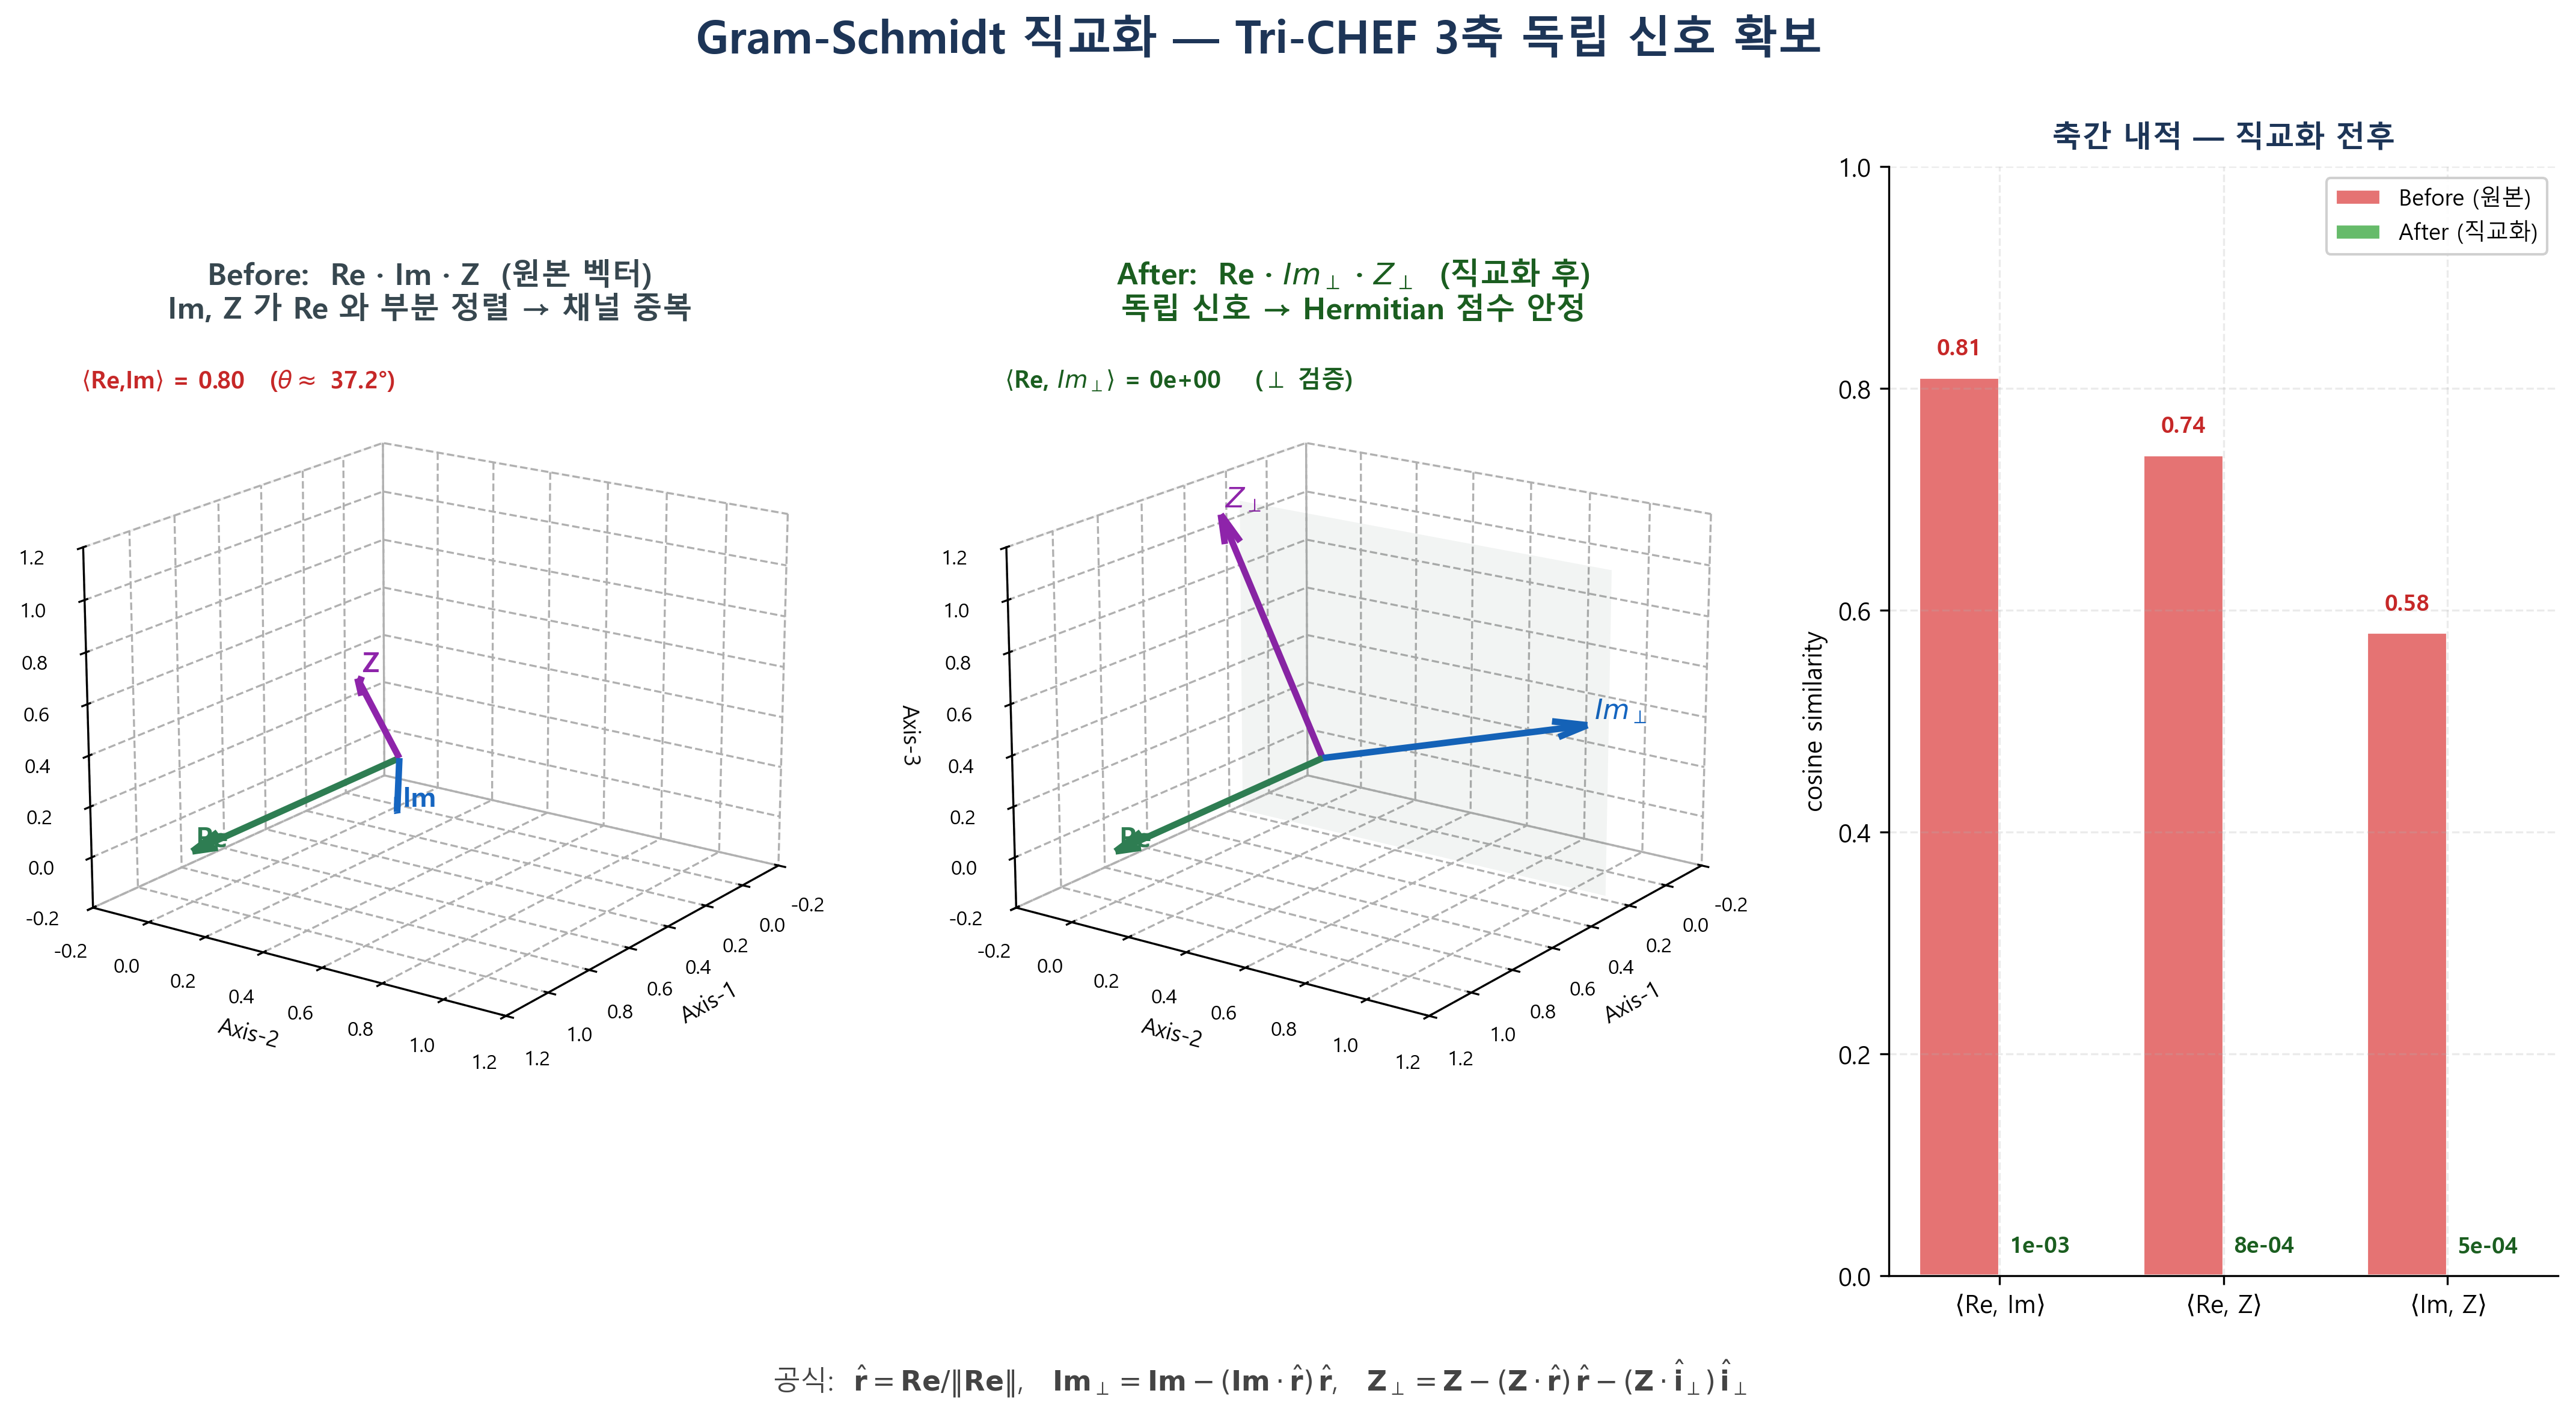

Write Python code to recreate this figure.
"""fig04: Gram-Schmidt 직교화 — 3D + 2D 보조.

Re/Im/Z 원본 벡터 → Im_⊥, Z_⊥ 직교화 후. 좌측 3D, 우측 직교성 verification 2D.
"""
from __future__ import annotations

import matplotlib.pyplot as plt
from mpl_toolkits.mplot3d import Axes3D  # noqa
from mpl_toolkits.mplot3d.art3d import Poly3DCollection
import numpy as np

import _common as C
C.setup_style()


def gram_schmidt_3(re, im, z):
    """간단 GS — Re 정규화, Im⊥ = Im - (Im·Re_hat)Re_hat, Z⊥ = Z - (Z·Re_hat)Re_hat
    - (Z·Im⊥_hat)Im⊥_hat
    """
    rh = re / np.linalg.norm(re)
    im_p = im - (im @ rh) * rh
    im_ph = im_p / np.linalg.norm(im_p)
    z_p = z - (z @ rh) * rh - (z @ im_ph) * im_ph
    return rh, im_p / np.linalg.norm(im_p), z_p / np.linalg.norm(z_p)


def draw_arrow_3d(ax, origin, vec, color, label=None, lw=2.6, alpha=1.0,
                  ls="-", labelpad=0.06):
    a = np.array(origin); b = np.array(origin) + np.array(vec)
    ax.quiver(a[0], a[1], a[2], vec[0], vec[1], vec[2],
              color=color, linewidth=lw, arrow_length_ratio=0.12,
              alpha=alpha, linestyle=ls)
    if label:
        ax.text(b[0] + labelpad, b[1] + labelpad, b[2] + labelpad,
                label, fontsize=11, fontweight="bold", color=color)


def panel_before(ax):
    ax.set_title("Before:  Re · Im · Z  (원본 벡터)\n"
                 "Im, Z 가 Re 와 부분 정렬 → 채널 중복",
                 fontsize=12, color="#37474F")

    re = np.array([1.0, 0.0, 0.0])
    im = np.array([0.78, 0.55, 0.22])  # Re 와 부분 정렬
    z  = np.array([0.62, 0.30, 0.62])  # Re/Im 와 부분 정렬

    draw_arrow_3d(ax, [0,0,0], re, C.AXIS_COLORS["Re"], "Re")
    draw_arrow_3d(ax, [0,0,0], im, C.AXIS_COLORS["Im"], "Im")
    draw_arrow_3d(ax, [0,0,0], z,  C.AXIS_COLORS["Z"],  "Z")

    # Re·Im 사잇각 표기
    cos_re_im = (re @ im) / (np.linalg.norm(re) * np.linalg.norm(im))
    ang = np.degrees(np.arccos(cos_re_im))
    ax.text2D(0.05, 0.93,
              r"$\langle$Re,Im$\rangle$ = " f"{cos_re_im:.2f}"
              r"   ($\theta \approx$ " f"{ang:.1f}°)",
              transform=ax.transAxes, fontsize=9.5,
              color="#C62828", fontweight="bold")

    _setup_axes(ax)


def panel_after(ax):
    ax.set_title("After:  Re · $Im_\\perp$ · $Z_\\perp$  (직교화 후)\n"
                 "독립 신호 → Hermitian 점수 안정",
                 fontsize=12, color="#1B5E20")

    re = np.array([1.0, 0.0, 0.0])
    im = np.array([0.78, 0.55, 0.22])
    z  = np.array([0.62, 0.30, 0.62])

    rh, ip, zp = gram_schmidt_3(re, im, z)
    draw_arrow_3d(ax, [0,0,0], rh, C.AXIS_COLORS["Re"], "Re")
    draw_arrow_3d(ax, [0,0,0], ip, C.AXIS_COLORS["Im"], "$Im_\\perp$")
    draw_arrow_3d(ax, [0,0,0], zp, C.AXIS_COLORS["Z"],  "$Z_\\perp$")

    # 직교 평면 음영 표시 (Re 에 수직)
    yy, zz = np.meshgrid(np.linspace(-0.3, 1.0, 2), np.linspace(-0.3, 1.0, 2))
    xx = np.zeros_like(yy)
    ax.plot_surface(xx, yy, zz, color=C.AXIS_COLORS["Re"],
                    alpha=0.05, edgecolor="none")

    cos_check = abs(rh @ ip)
    ax.text2D(0.05, 0.93,
              r"$\langle$Re, $Im_\perp$$\rangle$ = "
              f"{cos_check:.0e}    "
              r"($\perp$ 검증)",
              transform=ax.transAxes, fontsize=9.5,
              color="#1B5E20", fontweight="bold")

    _setup_axes(ax)


def _setup_axes(ax):
    ax.set_xlim(-0.2, 1.2); ax.set_ylim(-0.2, 1.2); ax.set_zlim(-0.2, 1.2)
    ax.set_xlabel("Axis-1", fontsize=9, labelpad=2)
    ax.set_ylabel("Axis-2", fontsize=9, labelpad=2)
    ax.set_zlabel("Axis-3", fontsize=9, labelpad=2)
    ax.tick_params(labelsize=8)
    ax.view_init(elev=18, azim=35)
    # 가벼운 그리드 스타일
    ax.xaxis.pane.fill = False
    ax.yaxis.pane.fill = False
    ax.zaxis.pane.fill = False


def panel_dot(ax):
    """3쌍 (Re·Im, Re·Z, Im·Z) cosine 개선 막대."""
    pairs = [r"$\langle$Re, Im$\rangle$",
             r"$\langle$Re, Z$\rangle$",
             r"$\langle$Im, Z$\rangle$"]
    before = [0.81, 0.74, 0.58]   # 정성적 예시
    after  = [0.001, 0.0008, 0.0005]

    x = np.arange(len(pairs))
    w = 0.36
    b1 = ax.bar(x - w/2, before, w, color="#E57373",
                edgecolor="white", label="Before (원본)")
    b2 = ax.bar(x + w/2, after,  w, color="#66BB6A",
                edgecolor="white", label="After (직교화)")

    ax.set_xticks(x); ax.set_xticklabels(pairs, fontsize=10)
    ax.set_ylabel("cosine similarity", fontsize=10)
    ax.set_ylim(0, 1.0)
    ax.set_title("축간 내적 — 직교화 전후",
                 fontsize=12, color="#1D3557", pad=8)
    ax.legend(loc="upper right", fontsize=9)

    for b, v in zip(b1, before):
        ax.text(b.get_x() + b.get_width() / 2, v + 0.02, f"{v:.2f}",
                ha="center", fontsize=9, color="#C62828",
                fontweight="bold")
    for b, v in zip(b2, after):
        ax.text(b.get_x() + b.get_width() / 2, v + 0.02, f"{v:.0e}",
                ha="center", fontsize=9, color="#1B5E20",
                fontweight="bold")


def main():
    fig = plt.figure(figsize=(18, 7.5))
    gs = fig.add_gridspec(1, 3, width_ratios=[1.1, 1.1, 0.95], wspace=0.20)

    ax1 = fig.add_subplot(gs[0, 0], projection="3d")
    ax2 = fig.add_subplot(gs[0, 1], projection="3d")
    ax3 = fig.add_subplot(gs[0, 2])

    panel_before(ax1)
    panel_after(ax2)
    panel_dot(ax3)

    fig.suptitle(
        "Gram-Schmidt 직교화 — Tri-CHEF 3축 독립 신호 확보",
        fontsize=18, fontweight="bold", color="#1D3557", y=1.01)

    fig.text(0.5, -0.005,
             "공식:  "
             "$\\hat{\\mathbf{r}} = \\mathbf{Re}/\\|\\mathbf{Re}\\|$,   "
             "$\\mathbf{Im}_\\perp = \\mathbf{Im} - (\\mathbf{Im}\\cdot\\hat{\\mathbf{r}})\\,\\hat{\\mathbf{r}}$,   "
             "$\\mathbf{Z}_\\perp = \\mathbf{Z} - "
             "(\\mathbf{Z}\\cdot\\hat{\\mathbf{r}})\\,\\hat{\\mathbf{r}} - "
             "(\\mathbf{Z}\\cdot\\hat{\\mathbf{i}}_\\perp)\\,\\hat{\\mathbf{i}}_\\perp$",
             ha="center", fontsize=11, color="#444")

    plt.subplots_adjust(top=0.90, bottom=0.08)
    C.save(fig, "fig04_gram_schmidt_3d.png")


if __name__ == "__main__":
    main()
